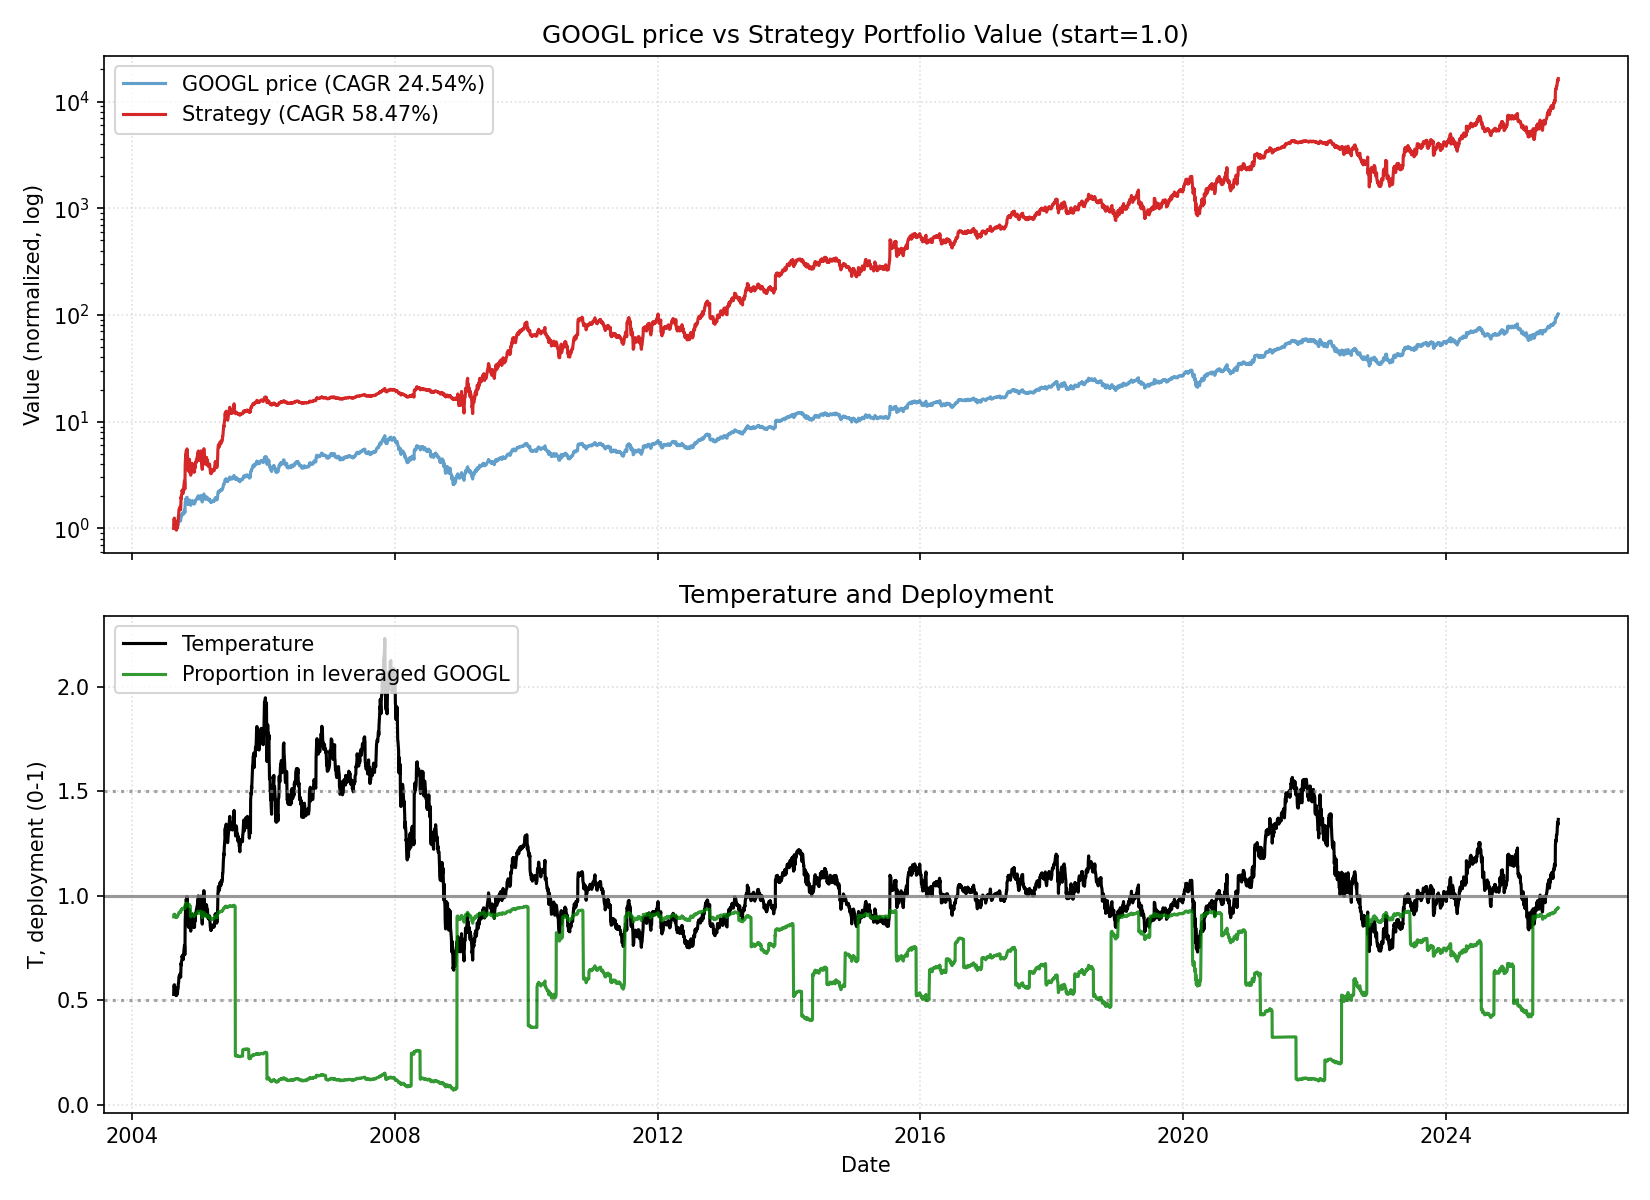

Values plotted in this chart, from the file beside it:
date, close, ret, ret_3, ret_6, ret_12, ret_22, temp, temp_ch_11, temp_ch_22, vol_22, vol_66, rate, yc_spread, credit_spread, yc_change_22, credit_change_22, port_unlevered, port_tqqq, port_cash, port_total, deployed_p, base_p, target_p
2004-08-19, 2.494, 0.0, , , , , 0.5287, , , , , 1.61, 1.79, 2.2, , , 0.15, 0.8501, 0.0, 1, 0.9, 0.9, 0.9
2004-08-20, 2.692, 0.07943, , , , , 0.5704, , , , , 1.61, 1.78, 2.19, , , 0.1619, 1.052, 0.0, 1.214, 0.9111, 0.9, 0.9
2004-08-23, 2.719, 0.01006, 0.09029, , , , 0.5753, , , , , 1.61, 1.78, 2.19, , , 0.1636, 1.084, 0.0, 1.247, 0.9126, 0.9, 0.9
2004-08-24, 2.606, -0.04141, -0.03176, , , , 0.5513, , , , , 1.61, 1.78, 2.18, , , 0.1568, 0.9491, 0.0, 1.106, 0.9055, 0.9, 0.9
2004-08-25, 2.634, 0.01078, -0.03108, , , , 0.5569, , , , , 1.61, 1.75, 2.18, , , 0.1585, 0.9795, 0.0, 1.138, 0.9072, 0.9, 0.9
2004-08-26, 2.682, 0.01802, 0.02899, 0.07544, , , 0.5667, , , , , 1.61, 1.74, 2.19, , , 0.1613, 1.032, 0.0, 1.194, 0.9099, 0.9, 0.9
2004-08-27, 2.638, -0.01631, 0.001415, -0.01994, , , 0.5572, , , , , 1.61, 1.75, 2.18, , , 0.1587, 0.9815, 0.0, 1.14, 0.9072, 0.9, 0.9
2004-08-30, 2.535, -0.039, -0.05467, -0.06755, , , 0.5347, , , , , 1.61, 1.72, 2.19, , , 0.1525, 0.8665, 0.0, 1.019, 0.9002, 0.9, 0.9
2004-08-31, 2.544, 0.003529, -0.03561, -0.02384, , , 0.5363, , , , , 1.61, 1.72, 2.19, , , 0.153, 0.8755, 0.0, 1.029, 0.9008, 0.9, 0.9
2004-09-01, 2.492, -0.02071, -0.01725, -0.05425, , , 0.525, , , , , 1.61, 1.72, 2.2, , , 0.1499, 0.8209, 0.0, 0.9708, 0.8971, 0.9, 0.9
2004-09-02, 2.523, 0.01257, -0.008401, -0.05931, , , 0.5313, , , , , 1.61, 1.74, 2.17, , , 0.1518, 0.8517, 0.0, 1.003, 0.8992, 0.9, 0.9
2004-09-03, 2.486, -0.01478, -0.002394, -0.05784, -0.003289, , 0.5232, -0.0104, , , , 1.61, 1.69, 2.15, , , 0.1495, 0.8137, 0.0, 0.9632, 0.8965, 0.9, 0.9
2004-09-07, 2.525, 0.0157, 0.0006896, -0.004215, -0.06214, , 0.5304, -0.07016, , , , 1.61, 1.68, 2.13, , , 0.1519, 0.8519, 0.0, 1.004, 0.8991, 0.9, 0.9
2004-09-08, 2.543, 0.007088, 0.0229, -0.0006837, -0.0649, , 0.5339, -0.07202, , , , 1.61, 1.68, 2.15, , , 0.1529, 0.8698, 0.0, 1.023, 0.9003, 0.9, 0.9
2004-09-09, 2.543, 9.752329282908256e-05, 0.007186, 0.02055, -0.02441, , 0.5337, -0.03184, , , , 1.61, 1.72, 2.15, , , 0.153, 0.8698, 0.0, 1.023, 0.9003, 0.9, 0.9
2004-09-10, 2.618, 0.02952, 0.02962, 0.03763, -0.006321, , 0.5492, -0.01388, , , , 1.61, 1.69, 2.16, , , 0.1575, 0.9467, 0.0, 1.104, 0.9049, 0.9, 0.9
2004-09-13, 2.672, 0.0206, 0.05073, 0.07489, -0.003799, , 0.5597, -0.01232, , , , 1.61, 1.66, 2.15, , , 0.1607, 1.005, 0.0, 1.166, 0.9081, 0.9, 0.9
2004-09-14, 2.771, 0.03712, 0.05848, 0.09756, 0.05031, , 0.5802, 0.04132, , , , 1.61, 1.68, 2.15, , , 0.1667, 1.117, 0.0, 1.283, 0.9134, 0.9, 0.9
2004-09-15, 2.784, 0.004574, 0.04186, 0.09482, 0.09793, , 0.5826, 0.08958, , , , 1.61, 1.67, 2.14, , , 0.1674, 1.132, 0.0, 1.299, 0.9141, 0.9, 0.9
2004-09-16, 2.833, 0.01759, 0.02224, 0.114, 0.1133, , 0.5925, 0.1048, , , , 1.61, 1.64, 2.16, , , 0.1704, 1.191, 0.0, 1.362, 0.9166, 0.9, 0.9
2004-09-17, 2.92, 0.03089, 0.04902, 0.1154, 0.172, , 0.6106, 0.1631, , , , 1.61, 1.61, 2.13, , , 0.1756, 1.301, 0.0, 1.477, 0.9207, 0.9, 0.9
2004-09-20, 2.967, 0.01592, 0.04729, 0.1103, 0.1758, 0.1896, 0.6194, 0.1658, 0.1715, 0.02599, , 1.61, 1.61, 2.14, , , 0.1784, 1.363, 0.0, 1.541, 0.9228, 0.9, 0.9
2004-09-21, 2.929, -0.01273, 0.002979, 0.05696, 0.1783, 0.08799, 0.6112, 0.1682, 0.07149, 0.02632, , 1.61, 1.56, 2.14, -0.23, -0.06, 0.1762, 1.311, 0.0, 1.487, 0.921, 0.9, 0.9
2004-09-22, 2.942, 0.004582, -0.008211, 0.05696, 0.1654, 0.08208, 0.6137, 0.1571, 0.06669, 0.02088, , 1.61, 1.5, 2.13, -0.28, -0.06, 0.177, 1.328, 0.0, 1.505, 0.9216, 0.9, 0.9
2004-09-23, 3.003, 0.02061, 0.02529, 0.0601, 0.181, 0.1521, 0.6261, 0.1726, 0.1357, 0.02114, , 1.61, 1.45, 2.13, -0.33, -0.06, 0.1806, 1.41, 0.0, 1.591, 0.9243, 0.9, 0.9
2004-09-24, 2.978, -0.008194, 0.01225, 0.01992, 0.1712, 0.1305, 0.6206, 0.1629, 0.1144, 0.01873, , 1.61, 1.42, 2.12, -0.36, -0.06, 0.1791, 1.375, 0.0, 1.554, 0.9232, 0.9, 0.9
2004-09-27, 2.939, -0.0131, -0.02119, -0.009216, 0.1228, 0.09591, 0.6116, 0.1137, 0.0793, 0.01915, , 1.61, 1.42, 2.13, -0.33, -0.05, 0.1768, 1.321, 0.0, 1.498, 0.9213, 0.9, 0.9
2004-09-28, 3.153, 0.07272, 0.05867, 0.07654, 0.1801, 0.1951, 0.6558, 0.1717, 0.177, 0.02387, , 1.61, 1.47, 2.14, -0.27, -0.05, 0.1897, 1.609, 0.0, 1.798, 0.9297, 0.9, 0.9
2004-09-29, 3.258, 0.03326, 0.1084, 0.1073, 0.1757, 0.285, 0.6773, 0.1673, 0.2667, 0.02384, , 1.61, 1.49, 2.12, -0.26, -0.06, 0.196, 1.769, 0.0, 1.965, 0.9335, 0.9, 0.9
2004-09-30, 3.221, -0.01129, 0.0216, 0.07267, 0.1571, 0.266, 0.6693, 0.1489, 0.248, 0.02177, , 1.61, 1.51, 2.11, -0.21, -0.08, 0.1938, 1.709, 0.0, 1.902, 0.9321, 0.9, 0.9
2004-10-01, 3.295, 0.02299, 0.01144, 0.1064, 0.1633, 0.3225, 0.6844, 0.155, 0.3037, 0.02184, , 1.76, 1.58, 2.09, -0.14, -0.1, 0.1982, 1.826, 0.0, 2.024, 0.9347, 0.9, 0.9
2004-10-04, 3.357, 0.01871, 0.04213, 0.1421, 0.1495, 0.3305, 0.6962, 0.1403, 0.3103, 0.02061, , 1.76, 1.54, 2.1, -0.18, -0.1, 0.2019, 1.928, 0.0, 2.13, 0.9368, 0.9, 0.9
2004-10-05, 3.439, 0.02451, 0.04367, 0.09073, 0.1593, 0.3836, 0.7129, 0.151, 0.3626, 0.02073, , 1.76, 1.53, 2.1, -0.21, -0.07, 0.2069, 2.069, 0.0, 2.276, 0.9394, 0.9, 0.9
2004-10-06, 3.407, -0.009323, 0.01496, 0.04577, 0.1633, 0.3495, 0.7059, 0.155, 0.3309, 0.0204, , 1.76, 1.53, 2.09, -0.16, -0.06, 0.2049, 2.011, 0.0, 2.216, 0.9383, 0.9, 0.9
2004-10-07, 3.451, 0.01291, 0.003469, 0.07137, 0.1729, 0.3573, 0.7147, 0.1645, 0.3386, 0.0204, , 1.76, 1.54, 2.09, -0.14, -0.04, 0.2076, 2.088, 0.0, 2.296, 0.9397, 0.9, 0.9
2004-10-08, 3.423, -0.008066, 0.004742, 0.03884, 0.14, 0.3462, 0.7086, 0.1318, 0.3277, 0.02091, , 1.76, 1.54, 2.1, -0.14, -0.05, 0.2059, 2.037, 0.0, 2.243, 0.9388, 0.9, 0.9
2004-10-11, 3.362, -0.01793, -0.02586, 0.001481, 0.1288, 0.2842, 0.6949, 0.1196, 0.2653, 0.02181, , 1.76, 1.54, 2.1, -0.18, -0.05, 0.2022, 1.927, 0.0, 2.13, 0.9367, 0.9, 0.9
2004-10-12, 3.415, 0.01582, -0.002396, -0.007011, 0.1618, 0.2781, 0.7055, 0.1536, 0.2606, 0.02151, , 1.76, 1.56, 2.11, -0.13, -0.05, 0.2054, 2.018, 0.0, 2.224, 0.9384, 0.9, 0.9
2004-10-13, 3.502, 0.02547, 0.0417, 0.02787, 0.1107, 0.2638, 0.7232, 0.1027, 0.2464, 0.02162, , 1.76, 1.56, 2.12, -0.1, -0.03, 0.2106, 2.172, 0.0, 2.383, 0.9411, 0.9, 0.9
2004-10-14, 3.529, 0.007807, 0.03348, 0.02269, 0.08331, 0.2679, 0.7285, 0.07558, 0.2504, 0.02093, , 1.76, 1.55, 2.13, -0.13, -0.02, 0.2123, 2.222, 0.0, 2.435, 0.9419, 0.9, 0.9
2004-10-15, 3.582, 0.01486, 0.02278, 0.04632, 0.112, 0.2645, 0.7389, 0.104, 0.2471, 0.02089, , 1.76, 1.54, 2.12, -0.13, -0.02, 0.2154, 2.321, 0.0, 2.536, 0.9434, 0.9, 0.9
2004-10-18, 3.707, 0.03504, 0.05042, 0.1028, 0.1251, 0.2696, 0.7637, 0.116, 0.2509, 0.02144, , 1.76, 1.52, 2.13, -0.12, -0.03, 0.223, 2.564, 0.0, 2.787, 0.9467, 0.9, 0.9
2004-10-19, 3.677, -0.008179, 0.02658, 0.07671, 0.09536, 0.2394, 0.7571, 0.08755, 0.2224, 0.02147, , 1.76, 1.5, 2.1, -0.11, -0.03, 0.2212, 2.501, 0.0, 2.722, 0.9458, 0.9, 0.9
2004-10-20, 3.492, -0.05036, -0.05813, -0.00291, 0.01532, 0.1922, 0.7187, 0.008075, 0.1758, 0.02506, , 1.76, 1.48, 2.13, -0.13, -0.01, 0.21, 2.122, 0.0, 2.332, 0.94, 0.9, 0.9
2004-10-21, 3.713, 0.06328, 0.009734, 0.05197, 0.08973, 0.2619, 0.7638, 0.08195, 0.2445, 0.02725, , 1.76, 1.44, 2.12, -0.12, -0.02, 0.2233, 2.525, 0.0, 2.748, 0.9458, 0.9, 0.9
2004-10-22, 4.286, 0.1543, 0.2273, 0.1965, 0.2418, 0.4272, 0.8812, 0.233, 0.4075, 0.04083, , 1.76, 1.45, 2.12, -0.05, -0.01, 0.2578, 3.693, 0.0, 3.95, 0.9565, 0.9, 0.9
2004-10-25, 4.658, 0.08682, 0.2545, 0.2564, 0.3606, 0.5639, 0.9563, 0.3496, 0.5409, 0.04339, , 1.76, 1.45, 2.13, 0.0, 0.0, 0.2802, 4.653, 0.0, 4.933, 0.9621, 0.8168, 0.8168
2004-10-26, 4.518, -0.02988, 0.05434, 0.2289, 0.3441, 0.5373, 0.9273, 0.3345, 0.5162, 0.04432, , 1.76, 1.47, 2.11, 0.05, -0.01, 0.2718, 4.235, 0.0, 4.507, 0.9598, 0.9, 0.9
2004-10-27, 4.622, 0.02294, -0.007631, 0.3237, 0.3535, 0.4659, 0.9481, 0.3438, 0.4458, 0.0437, , 1.76, 1.48, 2.08, 0.06, -0.05, 0.278, 4.525, 0.0, 4.803, 0.9614, 0.8403, 0.8403
2004-10-28, 4.804, 0.03941, 0.06326, 0.294, 0.3719, 0.4747, 0.985, 0.3621, 0.4544, 0.04241, , 1.76, 1.5, 2.1, 0.03, -0.04, 0.289, 5.059, 0.0, 5.348, 0.964, 0.7344, 0.7344
2004-10-29, 4.738, -0.01376, 0.02511, 0.1056, 0.3425, 0.471, 0.971, 0.333, 0.4508, 0.0429, , 1.76, 1.49, 2.09, 0.0, -0.03, 0.285, 4.849, 0.0, 5.134, 0.963, 0.7746, 0.7746
2004-11-01, 4.872, 0.02827, 0.01412, 0.04605, 0.3603, 0.4786, 0.997, 0.3493, 0.4569, 0.04244, , 1.93, 1.5, 2.09, -0.01, -0.02, 0.2931, 5.259, 0.0, 5.552, 0.9648, 0.6999, 0.6999
2004-11-02, 4.843, -0.005917, 0.02219, 0.07189, 0.3064, 0.4428, 0.9907, 0.2971, 0.423, 0.04278, , 1.93, 1.5, 2.09, -0.08, 0.0, 0.2913, 5.165, 0.0, 5.456, 0.9644, 0.7182, 0.7182
2004-11-03, 4.764, -0.01642, -0.02224, 0.03065, 0.2956, 0.3852, 0.9739, 0.2863, 0.3662, 0.04342, , 1.93, 1.49, 2.08, -0.05, -0.02, 0.2865, 4.909, 0.0, 5.195, 0.9632, 0.7662, 0.7662
2004-11-04, 4.59, -0.03636, -0.05219, -0.04449, 0.3147, 0.3474, 0.9381, 0.3053, 0.3289, 0.04483, , 1.93, 1.47, 2.05, -0.06, -0.05, 0.2761, 4.372, 0.0, 4.648, 0.9604, 0.8692, 0.8692
2004-11-05, 4.209, -0.08311, -0.1165, -0.1117, 0.1337, 0.2197, 0.8597, 0.1256, 0.2029, 0.04921, , 1.93, 1.41, 2.02, -0.12, -0.07, 0.2532, 3.281, 0.0, 3.535, 0.9522, 0.9, 0.9
2004-11-08, 4.288, 0.0189, -0.06578, -0.1198, 0.000696, 0.2528, 0.8747, -0.007394, 0.2344, 0.04924, , 1.93, 1.42, 2.03, -0.12, -0.06, 0.258, 3.466, 0.0, 3.724, 0.9538, 0.9, 0.9
2004-11-09, 4.193, -0.02231, -0.003838, -0.1343, -0.09979, 0.2472, 0.8548, -0.1062, 0.2301, 0.0496, , 1.93, 1.42, 2.03, -0.12, -0.07, 0.2522, 3.234, 0.0, 3.486, 0.9518, 0.9, 0.9
2004-11-10, 4.172, -0.004979, -0.02718, -0.1242, -0.07668, 0.2217, 0.8501, -0.08327, 0.2049, 0.04932, , 1.93, 1.43, 2.04, -0.11, -0.06, 0.251, 3.184, 0.0, 3.435, 0.9513, 0.9, 0.9
2004-11-11, 4.549, 0.09031, 0.08488, -0.009096, -0.01586, 0.2989, 0.9264, -0.02289, 0.2811, 0.05215, , 1.93, 1.43, 2.04, -0.13, -0.07, 0.2736, 4.046, 0.0, 4.32, 0.9578, 0.9, 0.9
... 5,246 more rows
